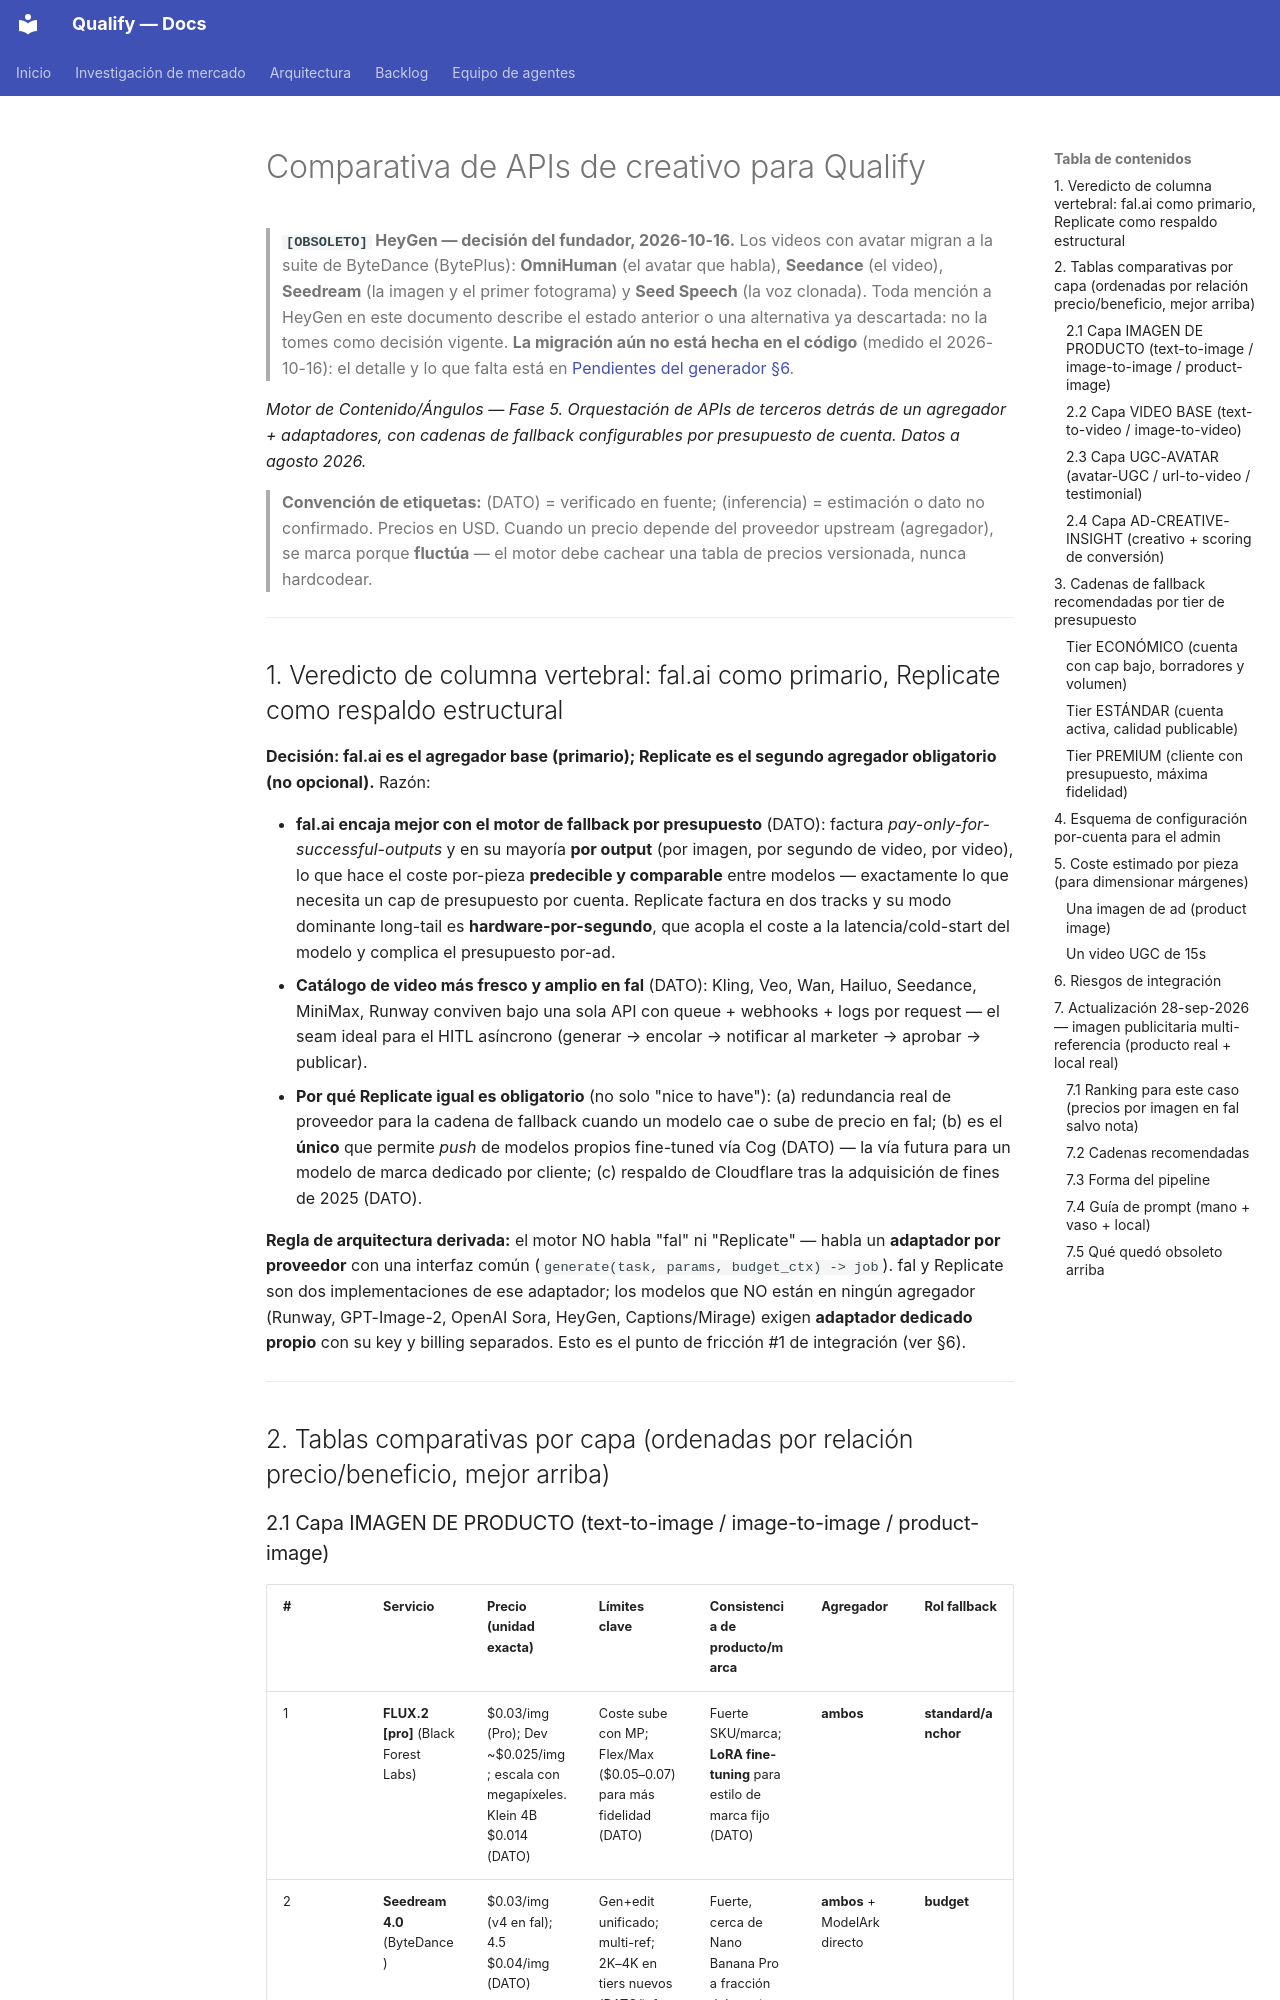

repository: AttitudeFactory/Qualify · page: comparativa-apis-creativo-motor-angulos/index.html · generator: mkdocs

# Comparativa de APIs de creativo para Qualify

> **`[OBSOLETO]` HeyGen — decisión del fundador, 2026-10-16.** Los videos con avatar migran a la suite de ByteDance (BytePlus): **OmniHuman** (el avatar que habla), **Seedance** (el video), **Seedream** (la imagen y el primer fotograma) y **Seed Speech** (la voz clonada). Toda mención a HeyGen en este documento describe el estado anterior o una alternativa ya descartada: no la tomes como decisión vigente. **La migración aún no está hecha en el código** (medido el 2026-10-16): el detalle y lo que falta está en [Pendientes del generador §6](pendientes-generador-contenido.md).

*Motor de Contenido/Ángulos — Fase 5. Orquestación de APIs de terceros detrás de un agregador + adaptadores, con cadenas de fallback configurables por presupuesto de cuenta. Datos a agosto 2026.*

> **Convención de etiquetas:** (DATO) = verificado en fuente; (inferencia) = estimación o dato no confirmado. Precios en USD. Cuando un precio depende del proveedor upstream (agregador), se marca porque **fluctúa** — el motor debe cachear una tabla de precios versionada, nunca hardcodear.

---

## 1. Veredicto de columna vertebral: fal.ai como primario, Replicate como respaldo estructural

**Decisión: fal.ai es el agregador base (primario); Replicate es el segundo agregador obligatorio (no opcional).** Razón:

- **fal.ai encaja mejor con el motor de fallback por presupuesto** (DATO): factura *pay-only-for-successful-outputs* y en su mayoría **por output** (por imagen, por segundo de video, por video), lo que hace el coste por-pieza **predecible y comparable** entre modelos — exactamente lo que necesita un cap de presupuesto por cuenta. Replicate factura en dos tracks y su modo dominante long-tail es **hardware-por-segundo**, que acopla el coste a la latencia/cold-start del modelo y complica el presupuesto por-ad.
- **Catálogo de video más fresco y amplio en fal** (DATO): Kling, Veo, Wan, Hailuo, Seedance, MiniMax, Runway conviven bajo una sola API con queue + webhooks + logs por request — el seam ideal para el HITL asíncrono (generar → encolar → notificar al marketer → aprobar → publicar).
- **Por qué Replicate igual es obligatorio** (no solo "nice to have"): (a) redundancia real de proveedor para la cadena de fallback cuando un modelo cae o sube de precio en fal; (b) es el **único** que permite *push* de modelos propios fine-tuned vía Cog (DATO) — la vía futura para un modelo de marca dedicado por cliente; (c) respaldo de Cloudflare tras la adquisición de fines de 2025 (DATO).

**Regla de arquitectura derivada:** el motor NO habla "fal" ni "Replicate" — habla un **adaptador por proveedor** con una interfaz común (`generate(task, params, budget_ctx) -> job`). fal y Replicate son dos implementaciones de ese adaptador; los modelos que NO están en ningún agregador (Runway, GPT-Image-2, OpenAI Sora, HeyGen, Captions/Mirage) exigen **adaptador dedicado propio** con su key y billing separados. Esto es el punto de fricción #1 de integración (ver §6).

---

## 2. Tablas comparativas por capa (ordenadas por relación precio/beneficio, mejor arriba)
